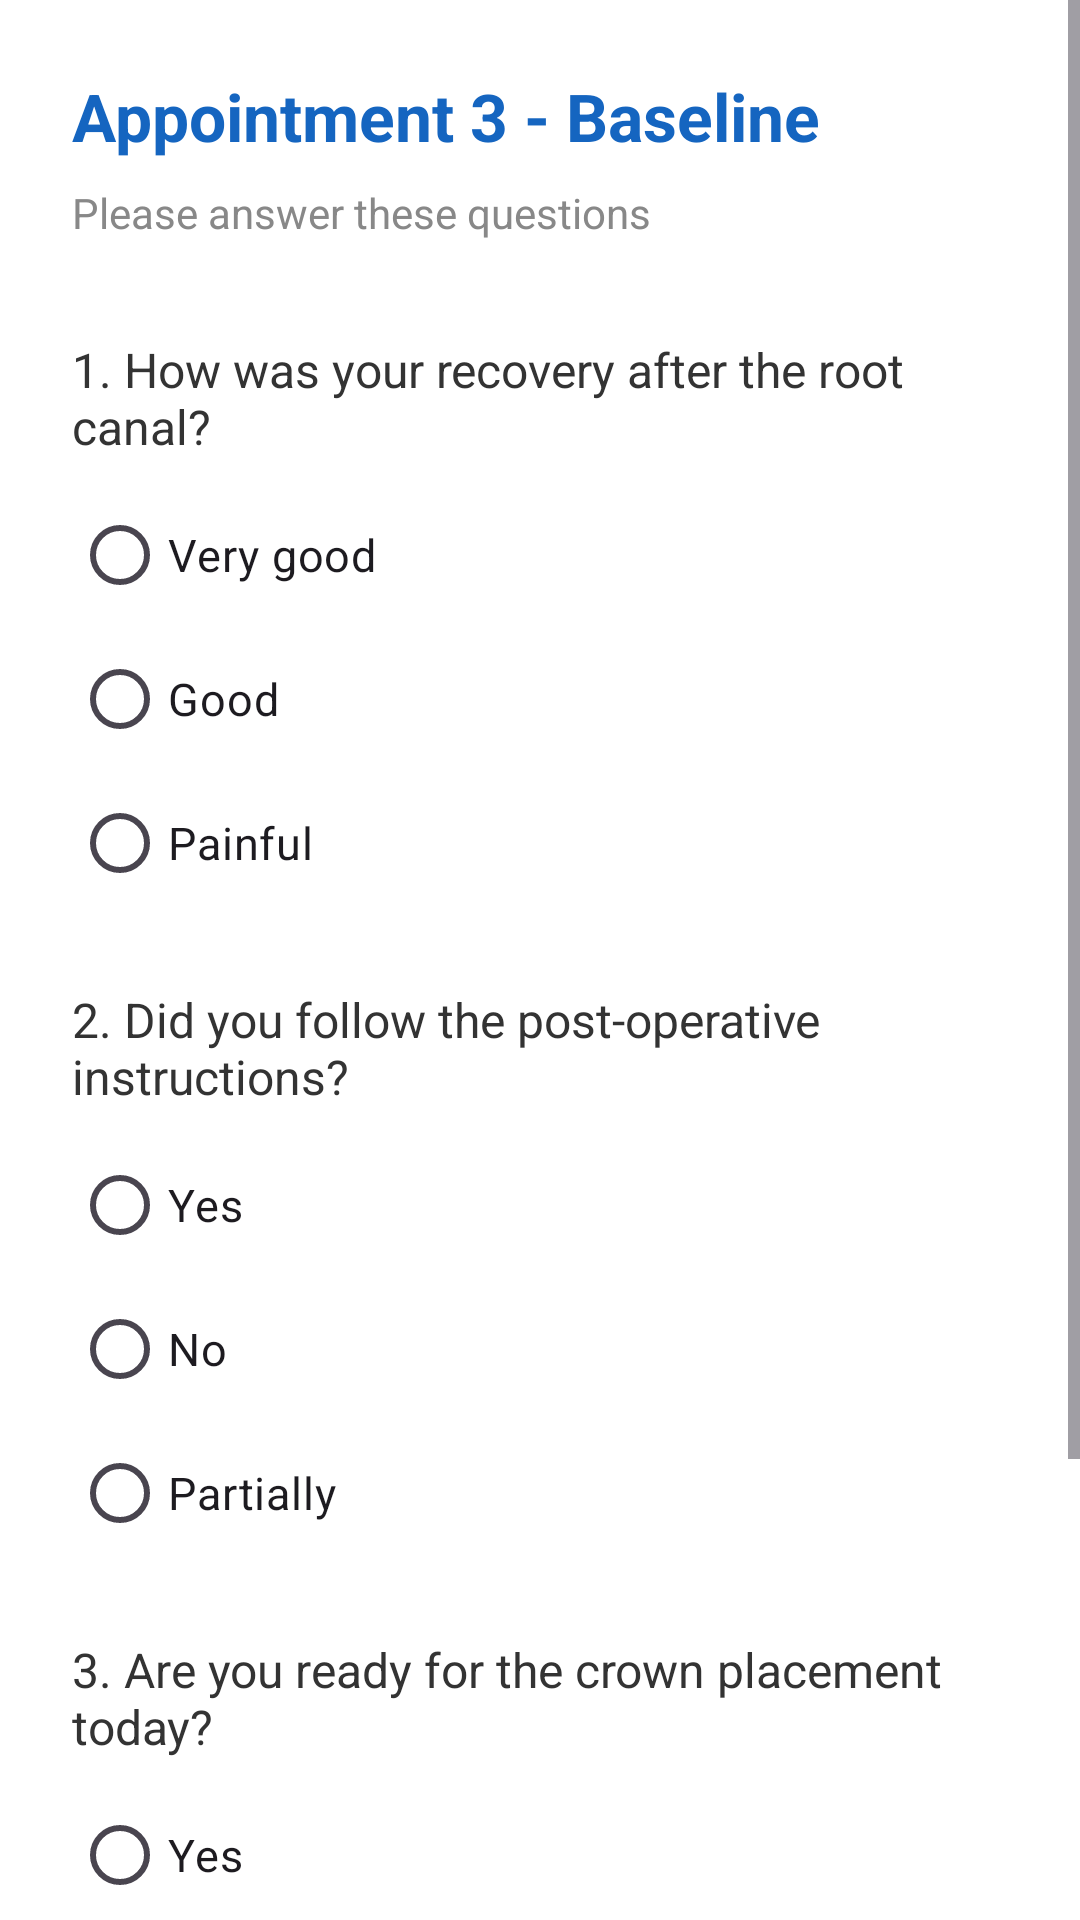

Android layout source for this screen:
<!-- AndroidManifest.xml: application theme Theme.RCTEducationApp -->
<!-- res/layout/activity_baseline3.xml -->
<?xml version="1.0" encoding="utf-8"?>
<ScrollView
    xmlns:android="http://schemas.android.com/apk/res/android"
    android:layout_width="match_parent"
    android:layout_height="match_parent"
    android:background="#FFFFFF">

    <LinearLayout
        android:layout_width="match_parent"
        android:layout_height="wrap_content"
        android:orientation="vertical"
        android:padding="24dp">

        <TextView
            android:text="@string/apt3_baseline_title"
            android:textSize="22sp"
            android:textStyle="bold"
            android:textColor="#1565C0"
            android:layout_marginBottom="8dp"
            android:layout_width="wrap_content"
            android:layout_height="wrap_content"/>

        <TextView
            android:text="@string/apt1_subtitle"
            android:textSize="14sp"
            android:textColor="#888888"
            android:layout_marginBottom="32dp"
            android:layout_width="wrap_content"
            android:layout_height="wrap_content"/>

        <TextView
            android:text="@string/apt3_q1"
            android:textSize="16sp"
            android:textColor="#333333"
            android:layout_marginBottom="8dp"
            android:layout_width="wrap_content"
            android:layout_height="wrap_content"/>

        <RadioGroup
            android:id="@+id/rg1"
            android:layout_marginBottom="24dp"
            android:layout_width="wrap_content"
            android:layout_height="wrap_content">
            <RadioButton
                android:text="@string/apt3_q1_a"
                android:textSize="15sp"
                android:layout_width="wrap_content"
                android:layout_height="wrap_content"/>
            <RadioButton
                android:text="@string/apt3_q1_b"
                android:textSize="15sp"
                android:layout_width="wrap_content"
                android:layout_height="wrap_content"/>
            <RadioButton
                android:text="@string/apt3_q1_c"
                android:textSize="15sp"
                android:layout_width="wrap_content"
                android:layout_height="wrap_content"/>
        </RadioGroup>

        <TextView
            android:text="@string/apt3_q2"
            android:textSize="16sp"
            android:textColor="#333333"
            android:layout_marginBottom="8dp"
            android:layout_width="wrap_content"
            android:layout_height="wrap_content"/>

        <RadioGroup
            android:id="@+id/rg2"
            android:layout_marginBottom="24dp"
            android:layout_width="wrap_content"
            android:layout_height="wrap_content">
            <RadioButton
                android:text="@string/apt3_q2_a"
                android:textSize="15sp"
                android:layout_width="wrap_content"
                android:layout_height="wrap_content"/>
            <RadioButton
                android:text="@string/apt3_q2_b"
                android:textSize="15sp"
                android:layout_width="wrap_content"
                android:layout_height="wrap_content"/>
            <RadioButton
                android:text="@string/apt3_q2_c"
                android:textSize="15sp"
                android:layout_width="wrap_content"
                android:layout_height="wrap_content"/>
        </RadioGroup>

        <TextView
            android:text="@string/apt3_q3"
            android:textSize="16sp"
            android:textColor="#333333"
            android:layout_marginBottom="8dp"
            android:layout_width="wrap_content"
            android:layout_height="wrap_content"/>

        <RadioGroup
            android:id="@+id/rg3"
            android:layout_marginBottom="32dp"
            android:layout_width="wrap_content"
            android:layout_height="wrap_content">
            <RadioButton
                android:text="@string/apt3_q3_a"
                android:textSize="15sp"
                android:layout_width="wrap_content"
                android:layout_height="wrap_content"/>
            <RadioButton
                android:text="@string/apt3_q3_b"
                android:textSize="15sp"
                android:layout_width="wrap_content"
                android:layout_height="wrap_content"/>
            <RadioButton
                android:text="@string/apt3_q3_c"
                android:textSize="15sp"
                android:layout_width="wrap_content"
                android:layout_height="wrap_content"/>
        </RadioGroup>

        <Button
            android:id="@+id/btnNext"
            android:text="@string/next"
            android:layout_width="match_parent"
            android:layout_height="wrap_content"
            android:backgroundTint="#1565C0"/>

    </LinearLayout>
</ScrollView>
<!-- resources referenced by this layout -->
<resources>
  <string name="apt1_subtitle">Please answer these questions</string>
  <string name="apt3_baseline_title">Appointment 3 - Baseline</string>
  <string name="apt3_q1">1. How was your recovery after the root canal?</string>
  <string name="apt3_q1_a">Very good</string>
  <string name="apt3_q1_b">Good</string>
  <string name="apt3_q1_c">Painful</string>
  <string name="apt3_q2">2. Did you follow the post-operative instructions?</string>
  <string name="apt3_q2_a">Yes</string>
  <string name="apt3_q2_b">No</string>
  <string name="apt3_q2_c">Partially</string>
  <string name="apt3_q3">3. Are you ready for the crown placement today?</string>
  <string name="apt3_q3_a">Yes</string>
  <string name="apt3_q3_b">No</string>
  <string name="apt3_q3_c">Need more info</string>
  <string name="next">Next</string>
  <style name="Theme.RCTEducationApp" parent="Base.Theme.RCTEducationApp" />
  <style name="Base.Theme.RCTEducationApp" parent="Theme.Material3.DayNight.NoActionBar">
          
          
      </style>
</resources>
